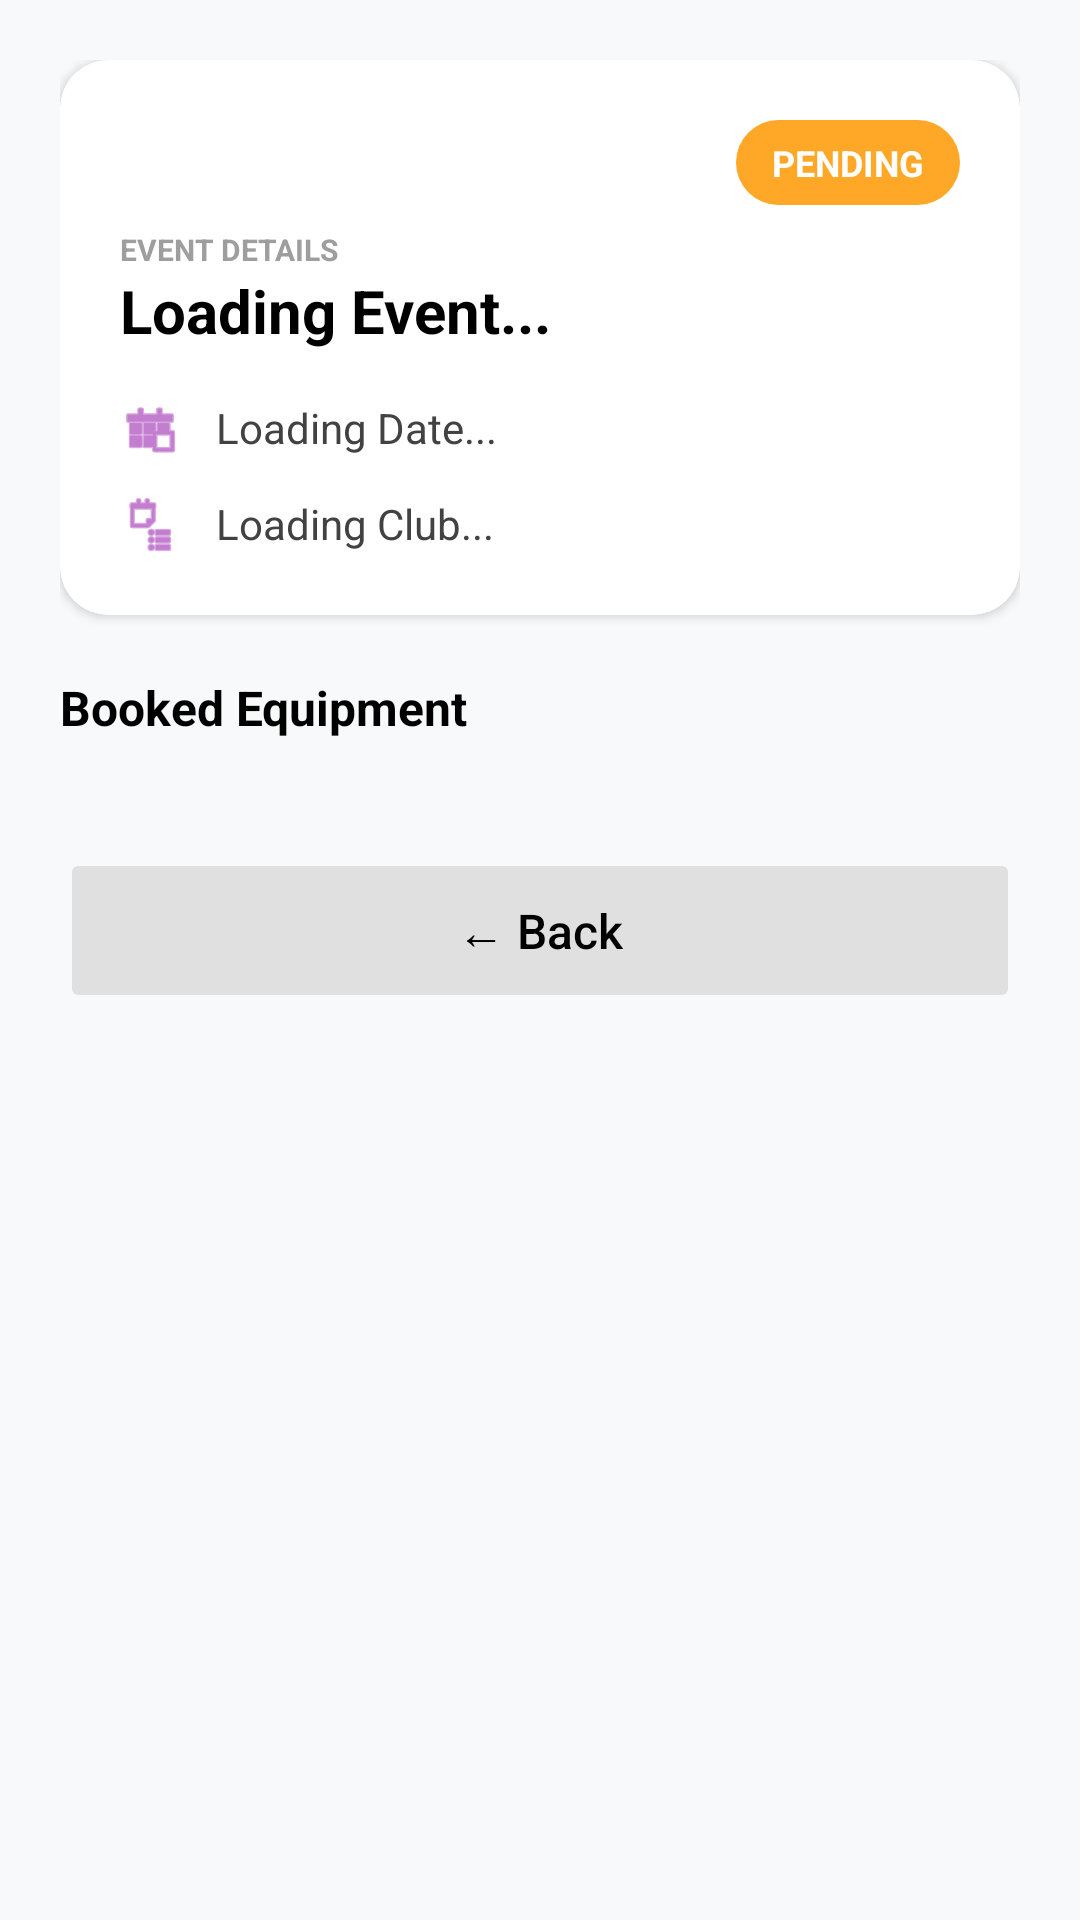

Reconstruct the res/layout file that produces this screen, plus the resources it refers to.
<!-- AndroidManifest.xml: application theme Theme.UniEquip -->
<!-- res/layout/activity_booking_details.xml -->
<?xml version="1.0" encoding="utf-8"?>
<ScrollView xmlns:android="http://schemas.android.com/apk/res/android"
    xmlns:app="http://schemas.android.com/apk/res-auto"
    android:layout_width="match_parent"
    android:layout_height="match_parent"
    android:background="#F8F9FA"
    android:fillViewport="true">

    <LinearLayout
        android:layout_width="match_parent"
        android:layout_height="wrap_content"
        android:orientation="vertical"
        android:padding="20dp">

        <androidx.cardview.widget.CardView
            android:layout_width="match_parent"
            android:layout_height="wrap_content"
            app:cardCornerRadius="16dp"
            app:cardElevation="2dp"
            android:backgroundTint="@android:color/white"
            android:layout_marginBottom="20dp">

            <LinearLayout
                android:layout_width="match_parent"
                android:layout_height="wrap_content"
                android:orientation="vertical"
                android:padding="20dp">

                <TextView
                    android:id="@+id/tvBookingStatus"
                    android:layout_width="wrap_content"
                    android:layout_height="wrap_content"
                    android:text="PENDING"
                    android:textSize="12sp"
                    android:textStyle="bold"
                    android:textColor="@android:color/white"
                    android:background="@drawable/bg_status_pill"
                    android:paddingStart="12dp"
                    android:paddingEnd="12dp"
                    android:paddingTop="6dp"
                    android:paddingBottom="6dp"
                    android:layout_gravity="end"
                    android:layout_marginBottom="8dp"/>

                <TextView
                    android:layout_width="wrap_content"
                    android:layout_height="wrap_content"
                    android:text="EVENT DETAILS"
                    android:textSize="10sp"
                    android:textColor="#9E9E9E"
                    android:textStyle="bold"/>

                <TextView
                    android:id="@+id/tvBookingEvent"
                    android:layout_width="match_parent"
                    android:layout_height="wrap_content"
                    android:text="Loading Event..."
                    android:textColor="@android:color/black"
                    android:textSize="20sp"
                    android:textStyle="bold"
                    android:layout_marginBottom="16dp"/>

                <LinearLayout
                    android:layout_width="match_parent"
                    android:layout_height="wrap_content"
                    android:orientation="horizontal"
                    android:layout_marginBottom="12dp">

                    <ImageView
                        android:layout_width="20dp"
                        android:layout_height="20dp"
                        android:src="@android:drawable/ic_menu_today"
                        app:tint="@color/purple_500"
                        android:layout_marginEnd="12dp"/>

                    <TextView
                        android:id="@+id/tvBookingDate"
                        android:layout_width="wrap_content"
                        android:layout_height="wrap_content"
                        android:text="Loading Date..."
                        android:textColor="#424242"
                        android:textSize="14sp"/>
                </LinearLayout>

                <LinearLayout
                    android:layout_width="match_parent"
                    android:layout_height="wrap_content"
                    android:orientation="horizontal">

                    <ImageView
                        android:layout_width="20dp"
                        android:layout_height="20dp"
                        android:src="@android:drawable/ic_menu_agenda"
                        app:tint="@color/purple_500"
                        android:layout_marginEnd="12dp"/>

                    <TextView
                        android:id="@+id/tvBookingClub"
                        android:layout_width="wrap_content"
                        android:layout_height="wrap_content"
                        android:text="Loading Club..."
                        android:textColor="#424242"
                        android:textSize="14sp"/>
                </LinearLayout>

            </LinearLayout>
        </androidx.cardview.widget.CardView>

        <TextView
            android:layout_width="wrap_content"
            android:layout_height="wrap_content"
            android:text="Booked Equipment"
            android:textSize="16sp"
            android:textStyle="bold"
            android:textColor="@android:color/black"
            android:layout_marginBottom="12dp"/>

        <androidx.recyclerview.widget.RecyclerView
            android:id="@+id/recyclerBookingEquipment"
            android:layout_width="match_parent"
            android:layout_height="wrap_content"
            android:nestedScrollingEnabled="false"
            android:layout_marginBottom="24dp"/>

        <Button
            android:id="@+id/btnBackBookingDetail"
            android:layout_width="match_parent"
            android:layout_height="55dp"
            android:text="← Back"
            android:textColor="@android:color/black"
            android:backgroundTint="#E0E0E0"
            android:textAllCaps="false"
            android:textSize="16sp"
            app:cornerRadius="12dp"
            android:stateListAnimator="@null"/>

    </LinearLayout>
</ScrollView>
<!-- resources referenced by this layout -->
<resources>
  <color name="purple_500">#9C27B0</color>
  <!-- drawable bg_status_pill (drawable) -->
  <?xml version="1.0" encoding="utf-8"?>
  <shape xmlns:android="http://schemas.android.com/apk/res/android">
      <solid android:color="#FFA726"/> <corners android:radius="16dp"/>
  </shape>
  <style name="Theme.UniEquip" parent="Base.Theme.UniEquip" />
  <style name="Base.Theme.UniEquip" parent="Theme.Material3.DayNight.NoActionBar">
          
          
      </style>
</resources>
